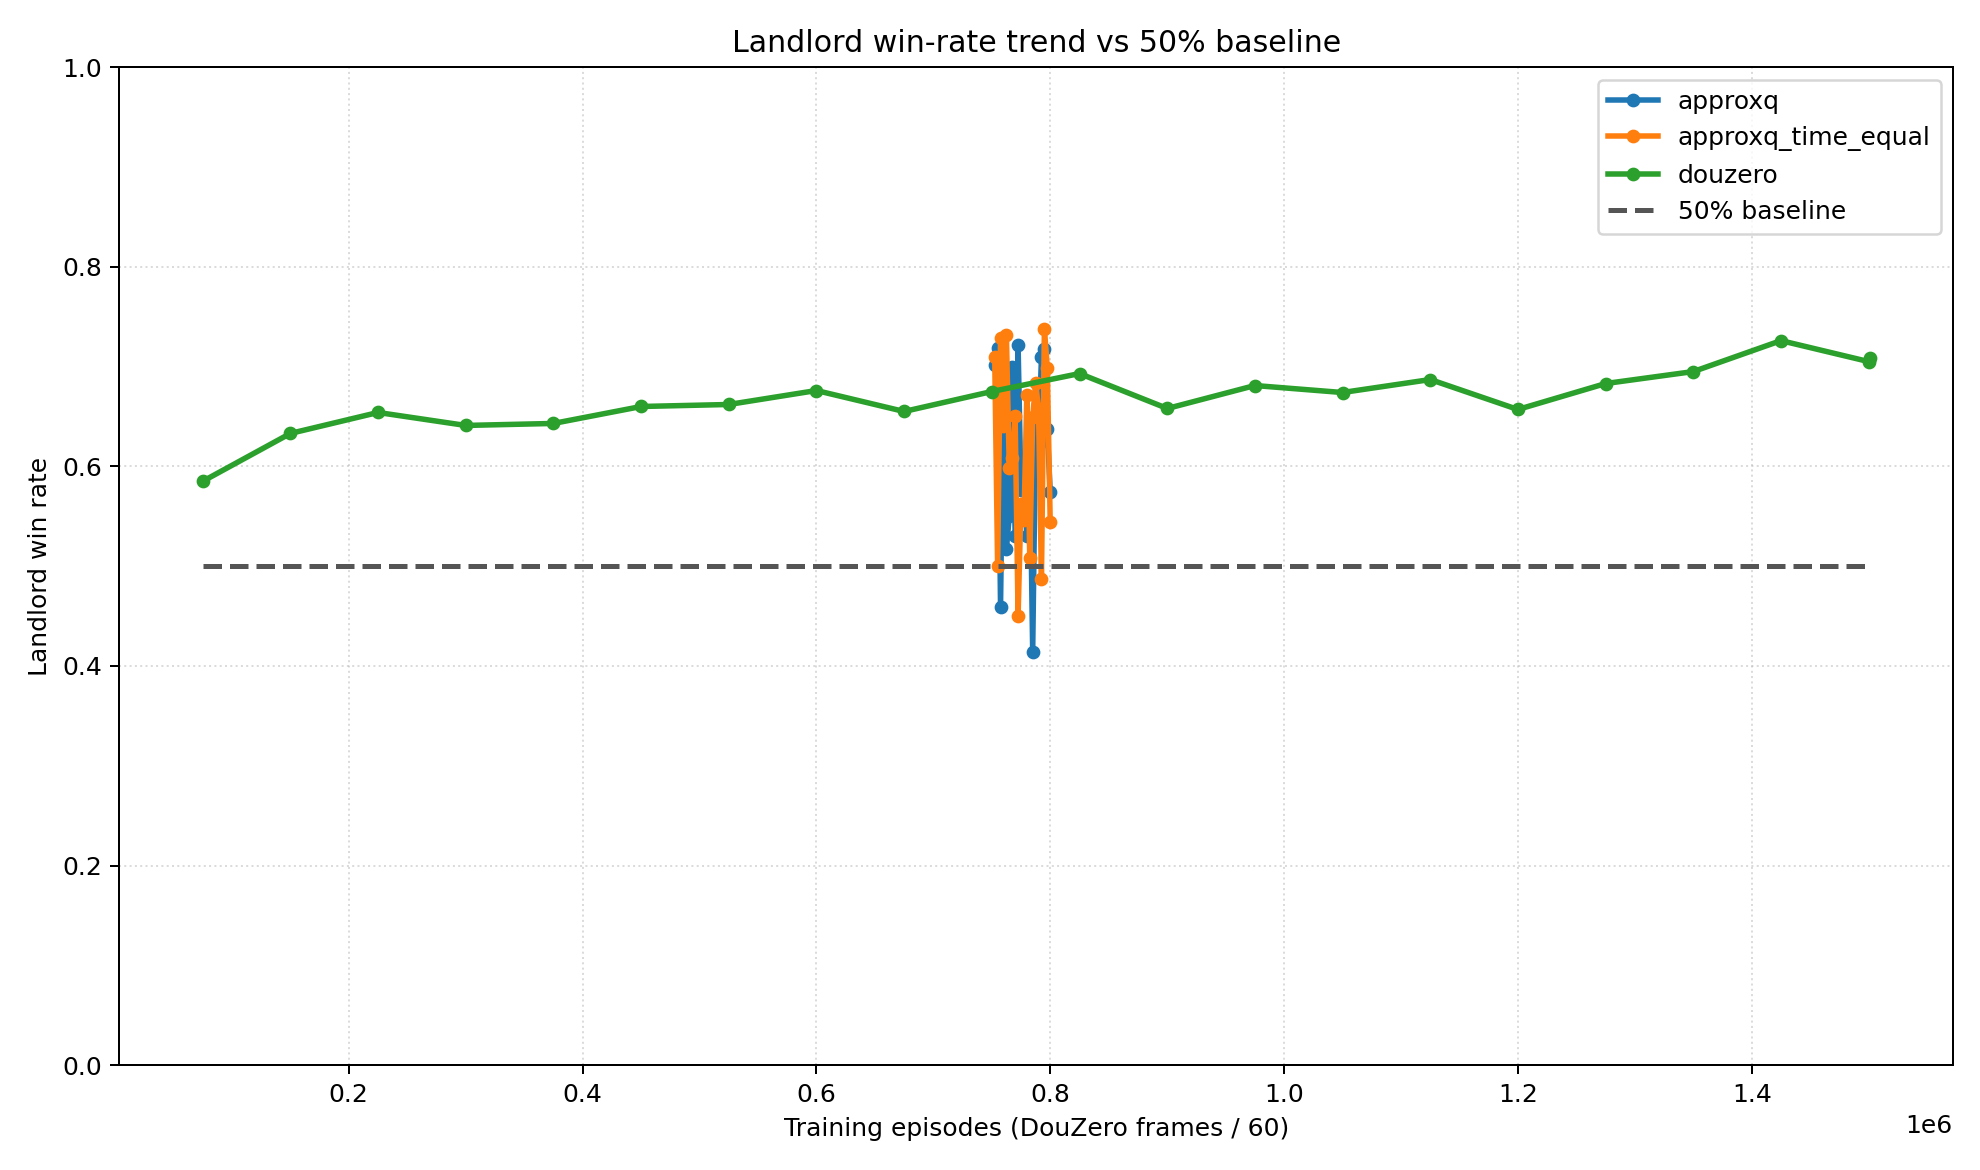

The data file committed next to this chart (first rows):
series, episode, x_value, win_rate
approxq, 752500, 752500, 0.702
approxq, 755000, 755000, 0.719
approxq, 757500, 757500, 0.459
approxq, 760000, 760000, 0.697
approxq, 762500, 762500, 0.517
approxq, 765000, 765000, 0.55
approxq, 767500, 767500, 0.7
approxq, 770000, 770000, 0.53
approxq, 772500, 772500, 0.722
approxq, 775000, 775000, 0.576
approxq, 777500, 777500, 0.585
approxq, 780000, 780000, 0.53
approxq, 782500, 782500, 0.614
approxq, 785000, 785000, 0.414
approxq, 787500, 787500, 0.636
approxq, 790000, 790000, 0.622
approxq, 792500, 792500, 0.71
approxq, 795000, 795000, 0.718
approxq, 797500, 797500, 0.637
approxq, 800000, 800000, 0.574
approxq_time_equal, 752500, 752500, 0.71
approxq_time_equal, 755000, 755000, 0.5
approxq_time_equal, 757500, 757500, 0.729
approxq_time_equal, 760000, 760000, 0.64
approxq_time_equal, 762500, 762500, 0.732
approxq_time_equal, 765000, 765000, 0.598
approxq_time_equal, 767500, 767500, 0.608
approxq_time_equal, 770000, 770000, 0.65
approxq_time_equal, 772500, 772500, 0.45
approxq_time_equal, 775000, 775000, 0.562
approxq_time_equal, 777500, 777500, 0.546
approxq_time_equal, 780000, 780000, 0.672
approxq_time_equal, 782500, 782500, 0.508
approxq_time_equal, 785000, 785000, 0.649
approxq_time_equal, 787500, 787500, 0.684
approxq_time_equal, 790000, 790000, 0.657
approxq_time_equal, 792500, 792500, 0.487
approxq_time_equal, 795000, 795000, 0.738
approxq_time_equal, 797500, 797500, 0.699
approxq_time_equal, 800000, 800000, 0.544
baseline_50, 75040, 75040, 0.5
baseline_50, 1500880, 1500880, 0.5
douzero, 75040, 75040, 0.585
douzero, 150080, 150080, 0.633
douzero, 225040, 225040, 0.654
douzero, 300000, 300000, 0.641
douzero, 375040, 375040, 0.643
douzero, 450160, 450160, 0.66
douzero, 525040, 525040, 0.662
douzero, 600000, 600000, 0.676
douzero, 675040, 675040, 0.655
douzero, 750000, 750000, 0.675
douzero, 825040, 825040, 0.693
douzero, 900160, 900160, 0.658
douzero, 975040, 975040, 0.681
douzero, 1050000, 1050000, 0.674
douzero, 1125120, 1125120, 0.687
douzero, 1200000, 1200000, 0.657
douzero, 1275040, 1275040, 0.683
douzero, 1350080, 1350080, 0.695
... 3 more rows
